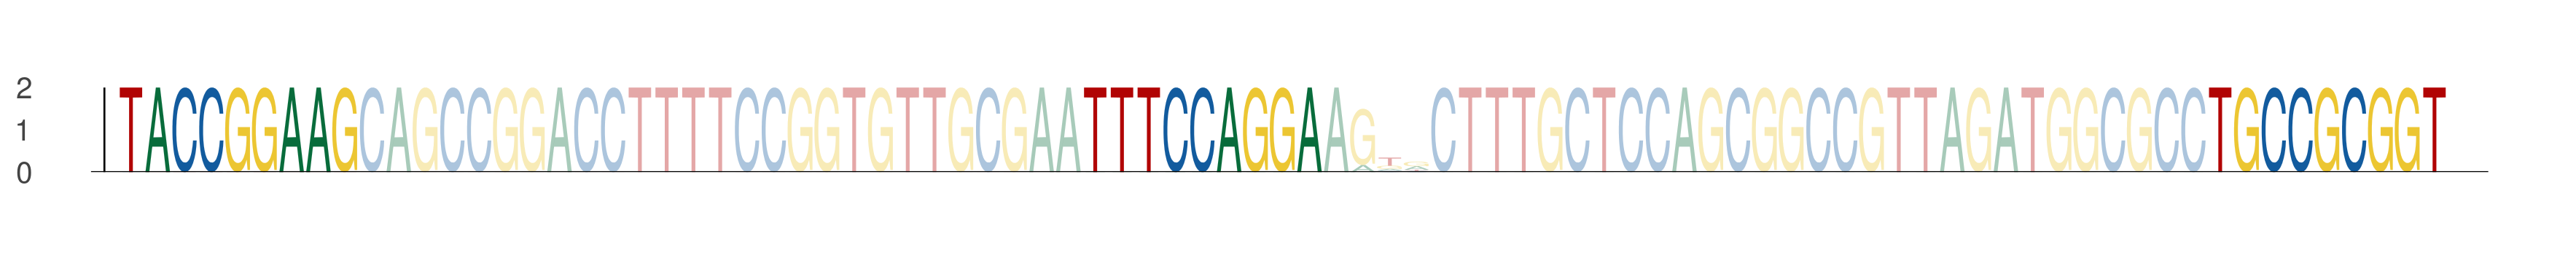

Values plotted in this chart, from the file beside it:
seq_index, start_position, end_position, is_reversed_complement
5071, 40, 49, 0
5071, 76, 85, 0
5071, 118, 127, 0
4183, 40, 49, 0
4183, 76, 85, 0
4183, 118, 127, 0
1978, 40, 49, 0
1978, 76, 85, 0
1978, 118, 127, 0
5934, 40, 49, 0
5934, 76, 85, 0
5934, 118, 127, 0
3247, 40, 49, 0
3247, 76, 85, 0
3247, 118, 127, 0
1648, 40, 49, 0
1648, 76, 85, 0
1648, 118, 127, 0
5177, 40, 49, 0
5177, 76, 85, 0
5177, 118, 127, 0
1879, 40, 49, 0
1879, 76, 85, 0
1879, 118, 127, 0
1384, 40, 49, 0
1384, 76, 85, 0
1384, 118, 127, 0
